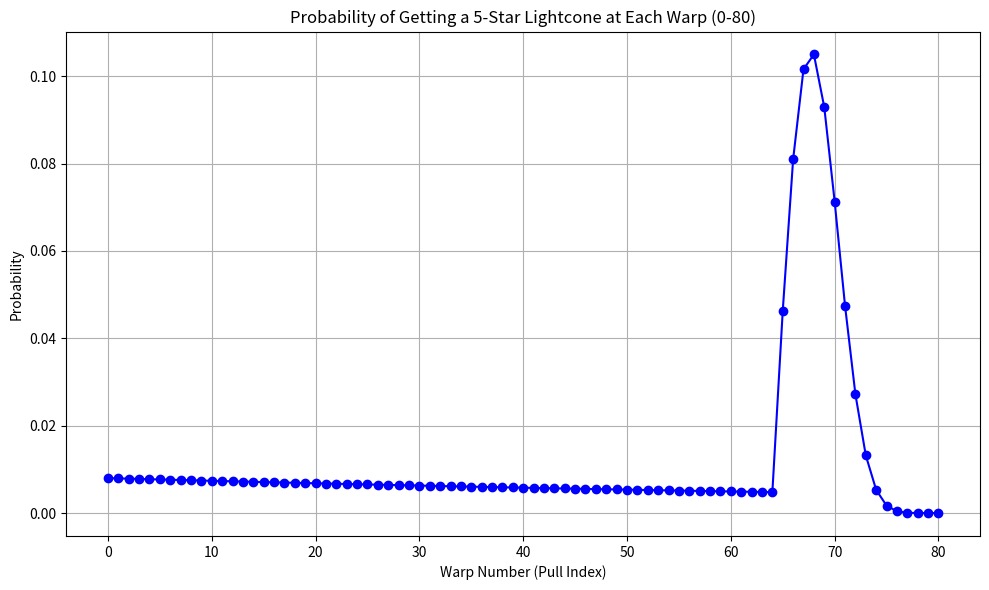

Reproduce this figure in Python.
import matplotlib.pyplot as plt

def chance_five_stars_lightcone(n: int) -> float:
    soft_stack = max(0, n - 64)
    return 0.00800 + soft_stack * 0.07

def get_lightcone_distribution() -> list[float]:
    store = 1
    vals = []

    for i in range(81): 
        if i != 0:
            store *= 1 - chance_five_stars_lightcone(i - 1)
        val = store * chance_five_stars_lightcone(i)
        vals.append(val)

    return vals

def plot_graph():
    plt.figure(figsize=(10, 6))
    plt.plot(range(81), get_lightcone_distribution(), marker='o', linestyle='-', color='blue')
    plt.title('Probability of Getting a 5-Star Lightcone at Each Warp (0-80)')
    plt.xlabel('Warp Number (Pull Index)')
    plt.ylabel('Probability')
    plt.grid(True)
    plt.tight_layout()
    plt.show()

if __name__ == "__main__":
    plot_graph()
